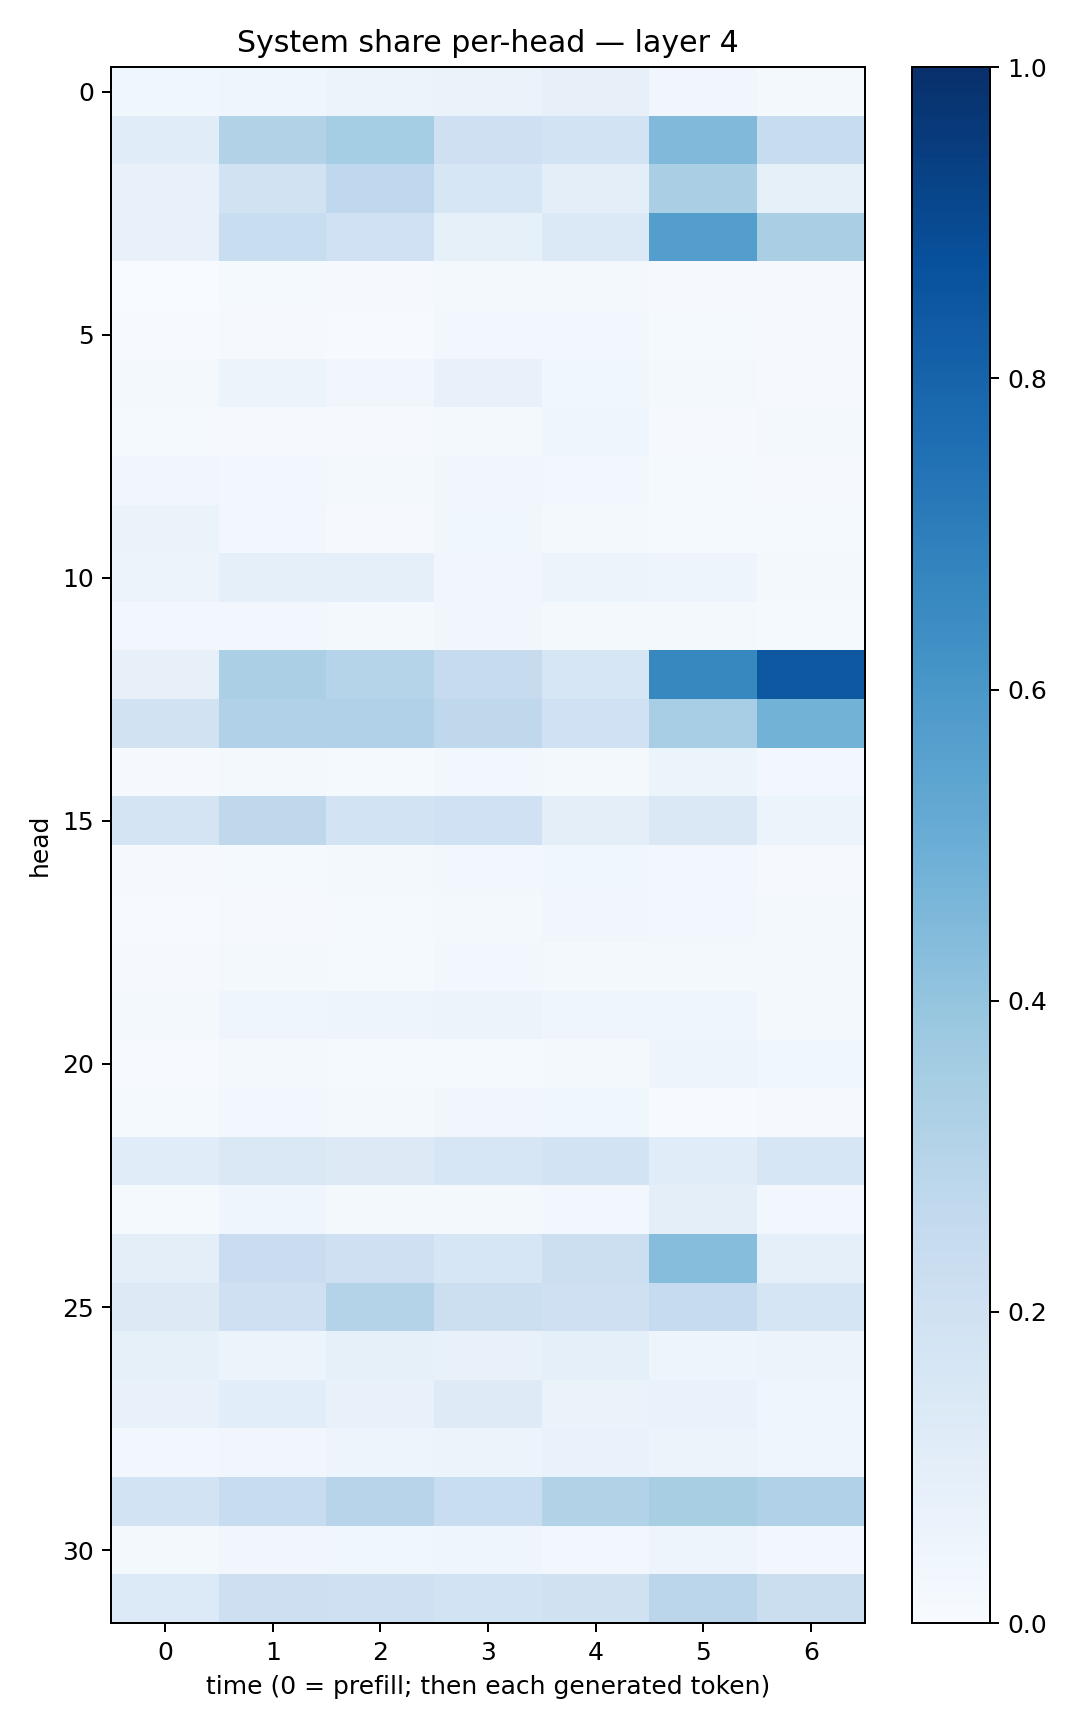

The table this chart was drawn from, first rows:
0.036823153, 0.0413581, 0.055156134, 0.06551554, 0.08139067, 0.03435662, 0.019292267
0.1162, 0.3125, 0.3517, 0.2057, 0.1861, 0.4491, 0.2415
0.07341, 0.1946, 0.2666, 0.1634, 0.1015, 0.3382, 0.08385
0.071, 0.2323, 0.2023, 0.08337, 0.1385, 0.5666, 0.3374
0.00376, 0.01384, 0.01073, 0.01906, 0.01877, 0.008052, 0.01089
0.005938, 0.009585, 0.007754, 0.02359, 0.02953, 0.01323, 0.009326
0.02193, 0.06144, 0.03397, 0.0707, 0.03736, 0.02174, 0.01099
0.01468, 0.009852, 0.00967, 0.02177, 0.04028, 0.01046, 0.02065
0.03335, 0.03098, 0.02175, 0.03207, 0.02762, 0.01469, 0.01121
0.06397, 0.02877, 0.01163, 0.03538, 0.02022, 0.01493, 0.0147
0.05697, 0.08715, 0.09206, 0.03347, 0.06236, 0.04881, 0.01942
0.02526, 0.03026, 0.02026, 0.03225, 0.02273, 0.017, 0.01442
0.07884, 0.3326, 0.297, 0.2459, 0.1627, 0.664, 0.8452
0.1904, 0.3169, 0.3194, 0.2715, 0.1996, 0.3472, 0.4795
0.01139, 0.0228, 0.01486, 0.0244, 0.02119, 0.05113, 0.02546
0.1736, 0.2717, 0.1859, 0.2015, 0.09564, 0.1454, 0.05227
0.008451, 0.0152, 0.01742, 0.02626, 0.03668, 0.02564, 0.00851
0.005733, 0.008608, 0.01191, 0.0174, 0.03166, 0.02504, 0.02012
0.00946, 0.01858, 0.01416, 0.02761, 0.02257, 0.01872, 0.02284
0.02212, 0.04277, 0.04811, 0.05167, 0.04074, 0.04001, 0.01903
0.00603, 0.01595, 0.01366, 0.01526, 0.02136, 0.04807, 0.03697
0.01407, 0.02544, 0.01641, 0.03336, 0.03575, 0.006123, 0.007975
0.1142, 0.1431, 0.1269, 0.1565, 0.1853, 0.1144, 0.159
0.01463, 0.04116, 0.01793, 0.02291, 0.02403, 0.09794, 0.02739
0.09746, 0.2294, 0.206, 0.1582, 0.2151, 0.4299, 0.09335
0.1264, 0.2107, 0.306, 0.2187, 0.2079, 0.249, 0.1712
0.08533, 0.05897, 0.08404, 0.0781, 0.09116, 0.05033, 0.05752
0.07261, 0.1083, 0.07585, 0.1249, 0.06468, 0.0672, 0.04321
0.02835, 0.03137, 0.04836, 0.05372, 0.06954, 0.05693, 0.0403
0.186, 0.2406, 0.2966, 0.2306, 0.3156, 0.3414, 0.3184
0.01686, 0.03404, 0.03748, 0.04426, 0.03043, 0.04973, 0.02636
0.1364, 0.2116, 0.2051, 0.1854, 0.1959, 0.2844, 0.2243
